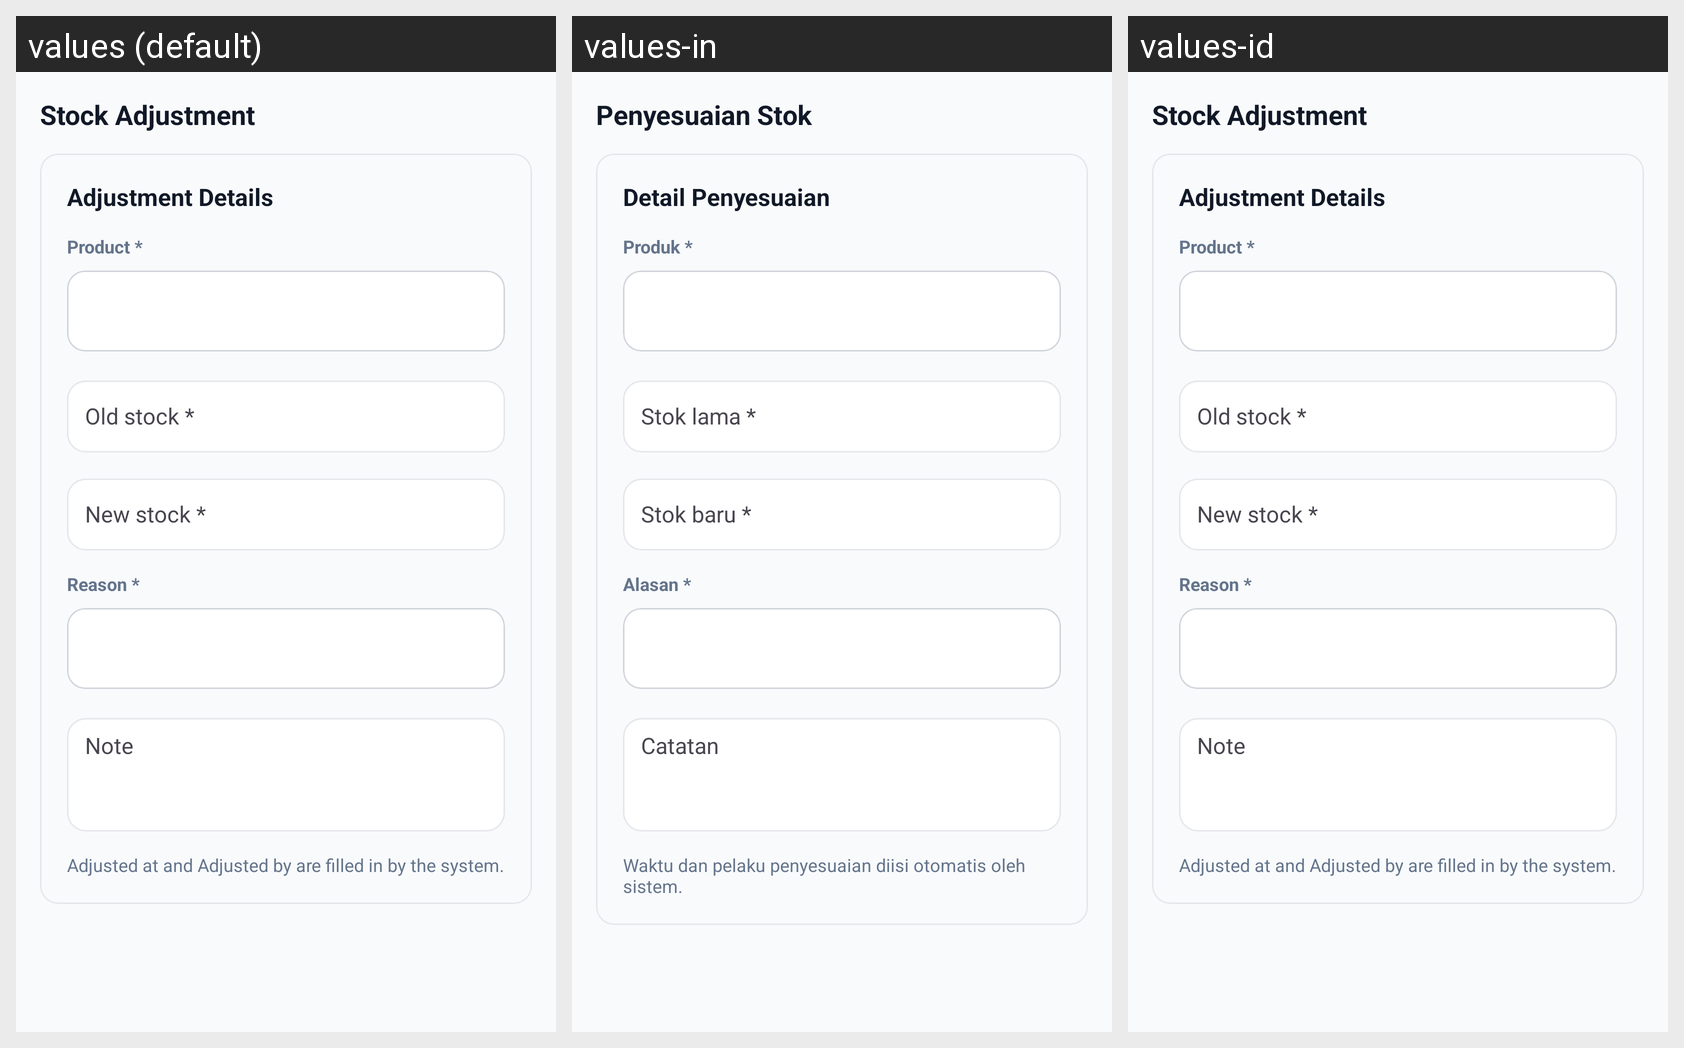

This grid shows one Android layout under several languages. Give, for every string resource on the screen, its name, the default text and each shown locale's text.
Android screen res/layout/dialog_stock_adjustment.xml rendered under 3 locales, left to right: values (default), values-in, values-id. Device: Nexus 5 (rendered at 1080×1920; each locale shown at half size, 540×960, under a caption strip naming it); theme Theme.ValdKer.
Strings drawn on this screen, with the default value and each locale's value (text and hints the layout hard-codes, and strings that could not be matched under every locale, appear in the picture but are not listed):

stock_adjustment_title
  values: Stock Adjustment
  values-in: Penyesuaian Stok
  values-id: Stock Adjustment  [not translated; the default value is used]

stock_adjustment_details
  values: Adjustment Details
  values-in: Detail Penyesuaian
  values-id: Adjustment Details  [not translated; the default value is used]

field_product_required
  values: Product *
  values-in: Produk *
  values-id: Product *  [not translated; the default value is used]

field_reason_required
  values: Reason *
  values-in: Alasan *
  values-id: Reason *  [not translated; the default value is used]

stock_adjustment_auto_fields
  values: Adjusted at and Adjusted by are filled in by the system.
  values-in: Waktu dan pelaku penyesuaian diisi otomatis oleh sistem.
  values-id: Adjusted at and Adjusted by are filled in by the system.  [not translated; the default value is used]
